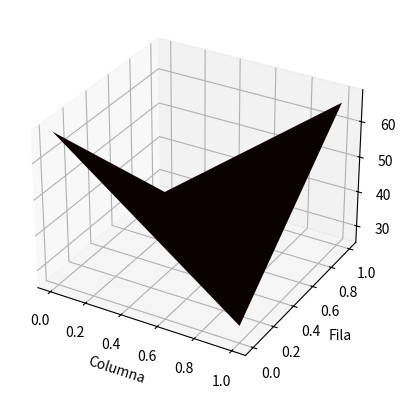

Write Python code to recreate this figure.
import numpy as np
import random
import matplotlib.pyplot as plt
from mpl_toolkits.mplot3d import Axes3D
def power_method(matrix, num_iterations):
    # Inicialización del vector inicial
    n = matrix.shape[0]
    initial_vector = np.ones(n)

    # Iteraciones del método de las potencias
    for _ in range(num_iterations):
        # Multiplicación de la matriz por el vector
        product = np.dot(matrix, initial_vector)

        # Normalización del vector resultante
        initial_vector = product / np.linalg.norm(product)

    # Cálculo del autovalor dominante
    eigenvalue = np.dot(np.dot(matrix, initial_vector), initial_vector) / np.dot(initial_vector, initial_vector)

    return eigenvalue, initial_vector
n = int(random.randint(2,4))
m = int(random.randint(2,4))
matriz = np.zeros((m,n))
for i in range(m):
        
        for j in range(n):
            valor = int(random.randint(-100,100))
            matriz[i][j] = valor
    
print(matriz)   
autovalor,autovector = power_method(matriz,100)
fig = plt.figure()
ax = fig.add_subplot(111, projection='3d')

x = np.arange(n)
y = np.arange(m)
X, Y = np.meshgrid(x, y)
Z = matriz

ax.plot_surface(X, Y, Z, cmap='hot')

ax.set_xlabel('Columna')
ax.set_ylabel('Fila')
ax.set_zlabel('Valor')

plt.show()

print("autovalor: ")
print(autovector)
print("autovector dominate: ", autovalor)
